Image classification data set "data" (rishireddy1122/waste-classification on GitHub). Class labels (6): cardboard, glass, litter, metal, paper, plastic.

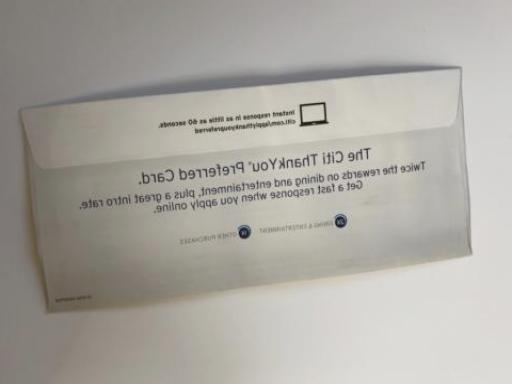
Label: paper

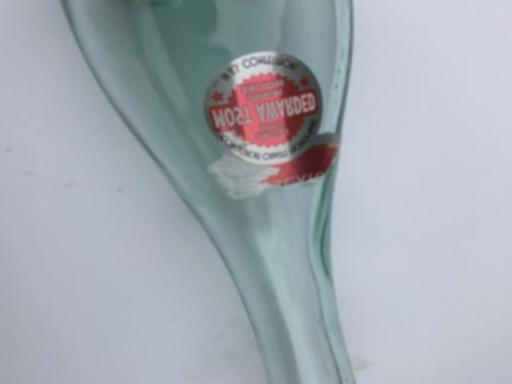
Label: glass

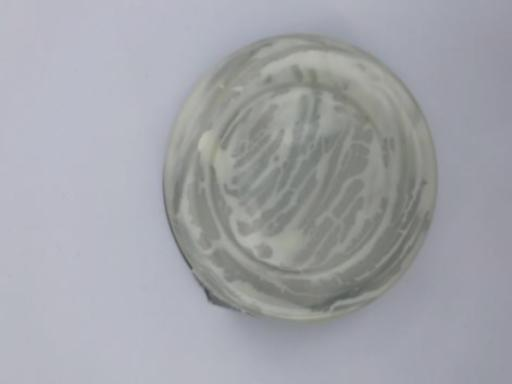
Label: plastic

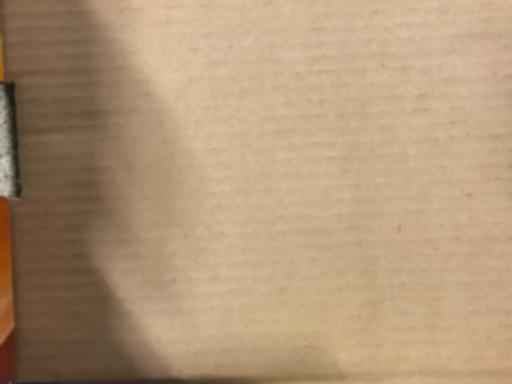
Label: cardboard

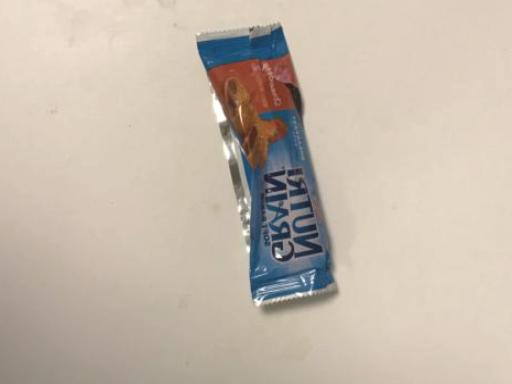
Label: litter

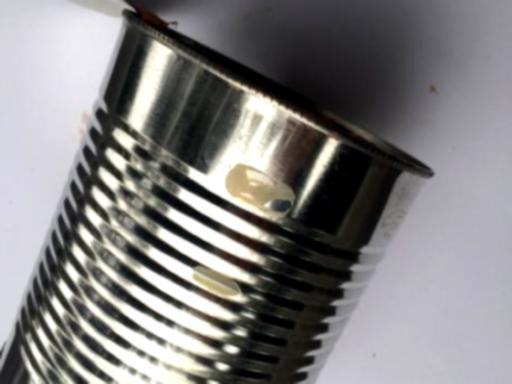
Label: metal
